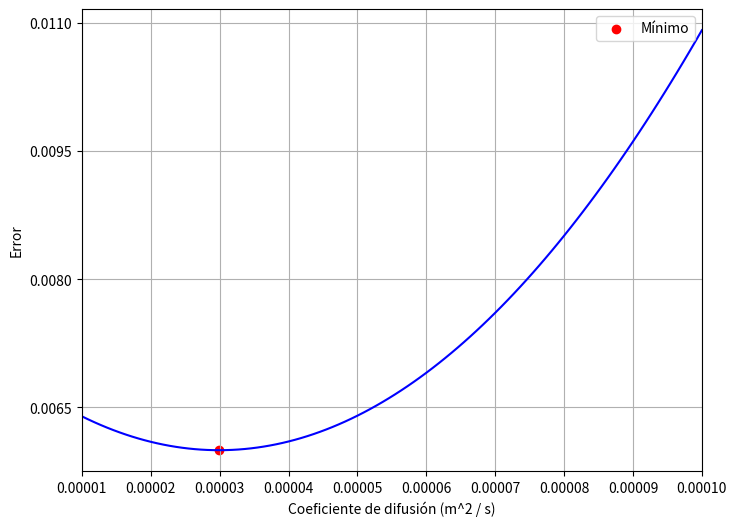

This chart was generated by the following Python code: (Note: this script raises an exception after producing the figure.)
import numpy as np
import matplotlib.pyplot as plt

# Genera datos de ejemplo para el MSE
x = np.linspace(0.00001, 0.0001, 100)  # Valores del eje x de 0.00001 a 0.0001
y = 1000000 * (x - 0.0000299) ** 2 + 0.006  # Función cuadrática con mínimo en (0.00003, 0.1)

# Crea la gráfica del MSE
plt.figure(figsize=(8, 6))
plt.plot(x, y, color='blue')
plt.xlabel('Coeficiente de difusión (m^2 / s)')
plt.ylabel('Error')
plt.grid(True)

# Configura el rango del eje x para mostrar la forma deseada
plt.xlim(0.00001, 0.0001)

# Configura el eje y para comenzar en 0.002 y luego en intervalos de 0.003
plt.yticks(np.arange(0.002, 0.0201, step=0.0015))

# Marca el mínimo en el gráfico
plt.scatter(0.0000299, 0.006, color='red', marker='o', label='Mínimo')

# Muestra la leyenda
plt.legend()

# Guarda la gráfica en un archivo o la muestra en pantalla
plt.savefig('images/mse_curve.png')  # Guarda la gráfica en un archivo
plt.show()  # Muestra la gráfica en pantalla
